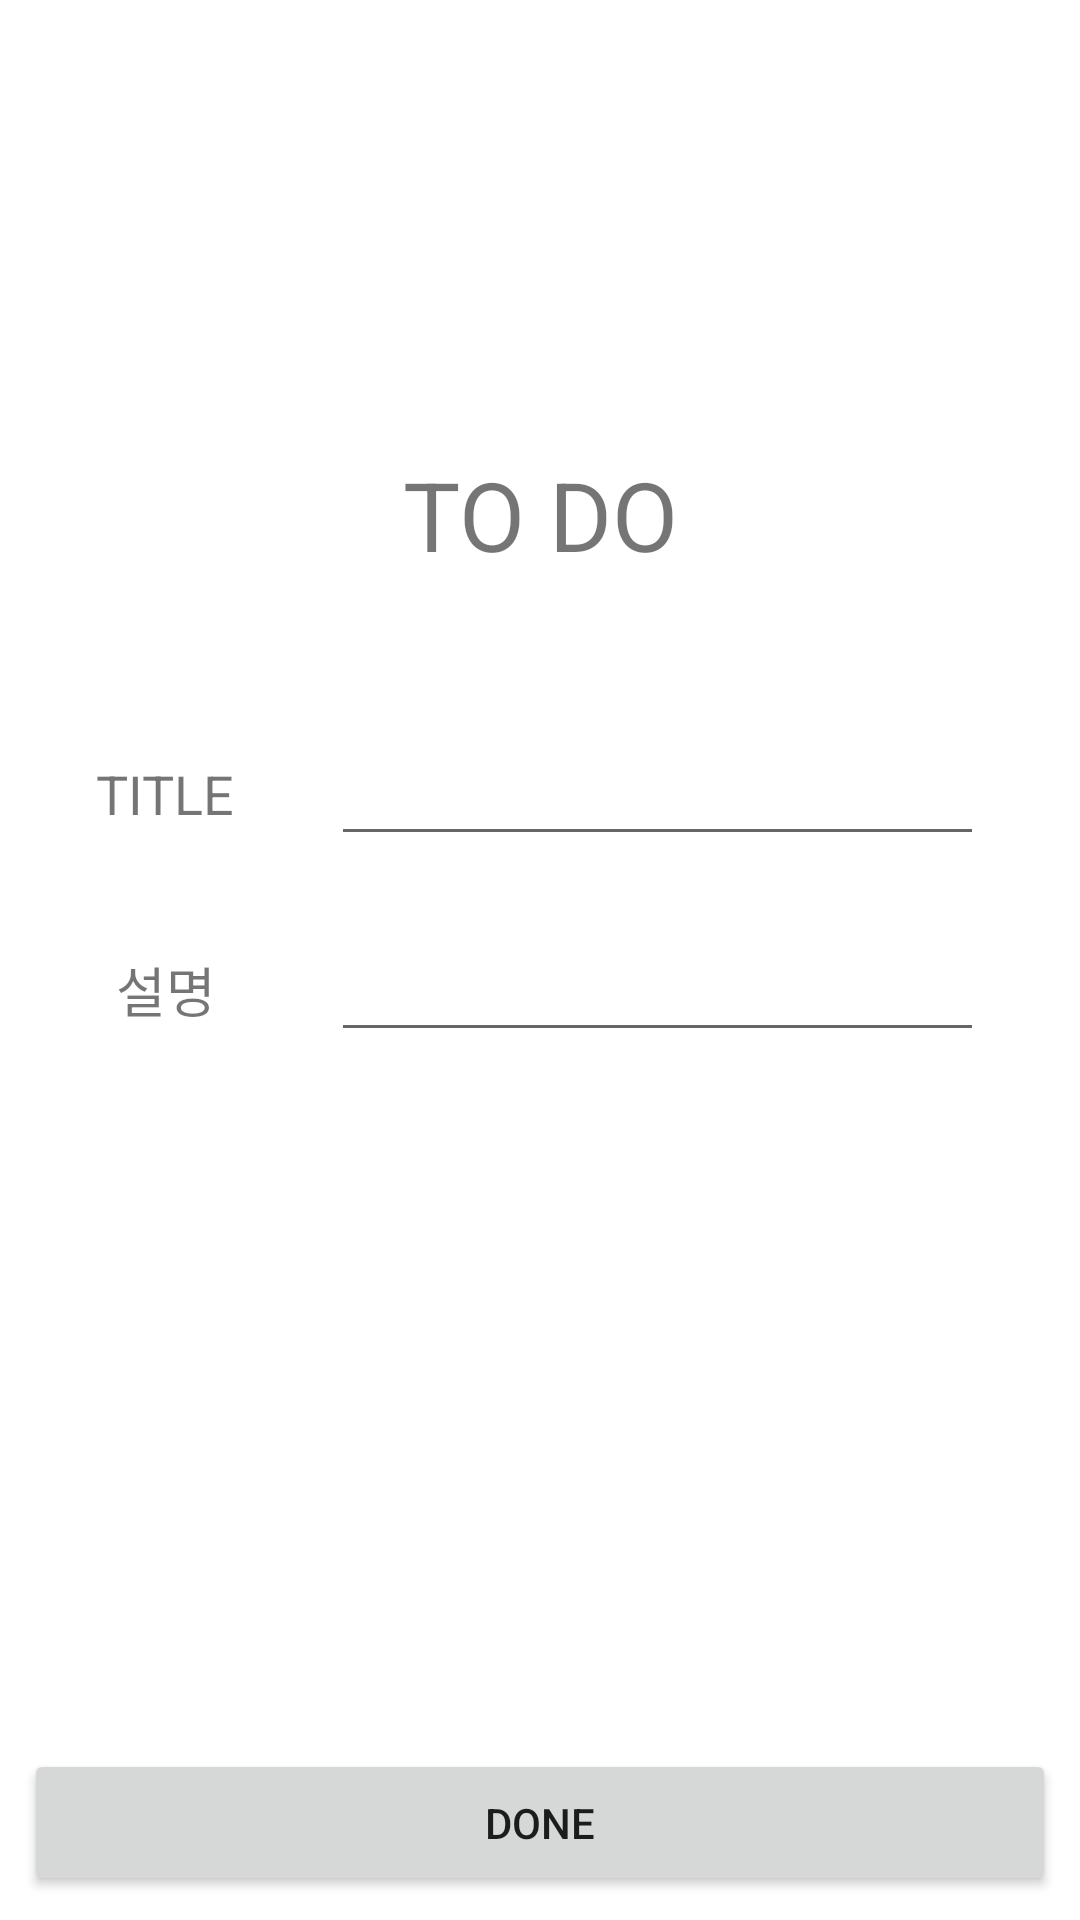

Layout XML and referenced resources for this Android screen:
<!-- AndroidManifest.xml: application theme Theme.SampleTodoList -->
<!-- res/layout/activity_add.xml -->
<?xml version="1.0" encoding="utf-8"?>
<layout xmlns:android="http://schemas.android.com/apk/res/android"
    xmlns:app="http://schemas.android.com/apk/res-auto"
    xmlns:tools="http://schemas.android.com/tools">

    <androidx.constraintlayout.widget.ConstraintLayout
    android:layout_width="match_parent"
    android:layout_height="match_parent"
    tools:context=".AddActivity">

    <TextView
        android:id="@+id/tv_title"
        android:layout_width="wrap_content"
        android:layout_height="wrap_content"
        android:layout_marginStart="32dp"
        android:text="TITLE"
        android:textSize="18sp"
        app:layout_constraintBottom_toBottomOf="parent"
        app:layout_constraintStart_toStartOf="parent"
        app:layout_constraintTop_toTopOf="parent"
        app:layout_constraintVertical_bias="0.41000003" />

    <EditText
        android:layout_width="0dp"
        android:layout_height="wrap_content"
        android:inputType="textPersonName"
        android:ems="10"
        android:id="@+id/et_title"
        app:layout_constraintBottom_toBottomOf="@+id/tv_title"
        app:layout_constraintTop_toTopOf="@+id/tv_title"
        app:layout_constraintStart_toEndOf="@+id/tv_title"
        android:layout_marginStart="32dp"
        app:layout_constraintEnd_toEndOf="parent"
        android:layout_marginEnd="32dp"/>

    <TextView
        android:id="@+id/tv_desc"
        android:layout_width="wrap_content"
        android:layout_height="wrap_content"
        android:layout_marginTop="40dp"
        android:text="설명"
        android:textSize="18sp"
        app:layout_constraintEnd_toEndOf="@+id/tv_title"
        app:layout_constraintStart_toStartOf="@+id/tv_title"
        app:layout_constraintTop_toBottomOf="@+id/tv_title" />

    <EditText
        android:layout_width="0dp"
        android:layout_height="wrap_content"
        android:ems="10"
        android:id="@+id/et_desc"
        app:layout_constraintStart_toStartOf="@+id/et_title"
        app:layout_constraintTop_toTopOf="@+id/tv_desc"
        app:layout_constraintBottom_toBottomOf="@+id/tv_desc"
        app:layout_constraintEnd_toEndOf="parent"
        android:layout_marginEnd="32dp"/>

    <Button
        android:text="done"
        android:layout_width="0dp"
        android:layout_height="49dp"
        android:id="@+id/btn_done"
        android:layout_marginBottom="8dp"
        app:layout_constraintBottom_toBottomOf="parent"
        app:layout_constraintStart_toStartOf="parent"
        app:layout_constraintHorizontal_bias="0.5"
        app:layout_constraintEnd_toEndOf="parent"
        android:layout_marginStart="8dp"
        android:layout_marginEnd="8dp"/>

    <TextView
        android:id="@+id/textView"
        android:layout_width="wrap_content"
        android:layout_height="wrap_content"
        android:layout_marginTop="150dp"
        android:text="TO DO"
        android:textSize="32sp"
        app:layout_constraintEnd_toEndOf="parent"
        app:layout_constraintStart_toStartOf="parent"
        app:layout_constraintTop_toTopOf="parent" />

</androidx.constraintlayout.widget.ConstraintLayout>
</layout>
<!-- resources referenced by this layout -->
<resources>
  <style name="Theme.SampleTodoList" parent="Theme.MaterialComponents.DayNight.DarkActionBar">
          
          <item name="colorPrimary">@color/purple_500</item>
          <item name="colorPrimaryVariant">@color/purple_700</item>
          <item name="colorOnPrimary">@color/white</item>
          
          <item name="colorSecondary">@color/teal_200</item>
          <item name="colorSecondaryVariant">@color/teal_700</item>
          <item name="colorOnSecondary">@color/black</item>
          
          <item name="android:statusBarColor" tools:targetApi="l">?attr/colorPrimaryVariant</item>
          
      </style>
  <!-- not gathered from this repository: default colours our renderer supplied (Android Studio template values) -->
  <color name="purple_500">#FF6200EE</color>
  <color name="purple_700">#FF3700B3</color>
  <color name="teal_200">#FF03DAC5</color>
  <color name="teal_700">#FF018786</color>
  <color name="black">#FF000000</color>
  <color name="white">#FFFFFFFF</color>
</resources>
